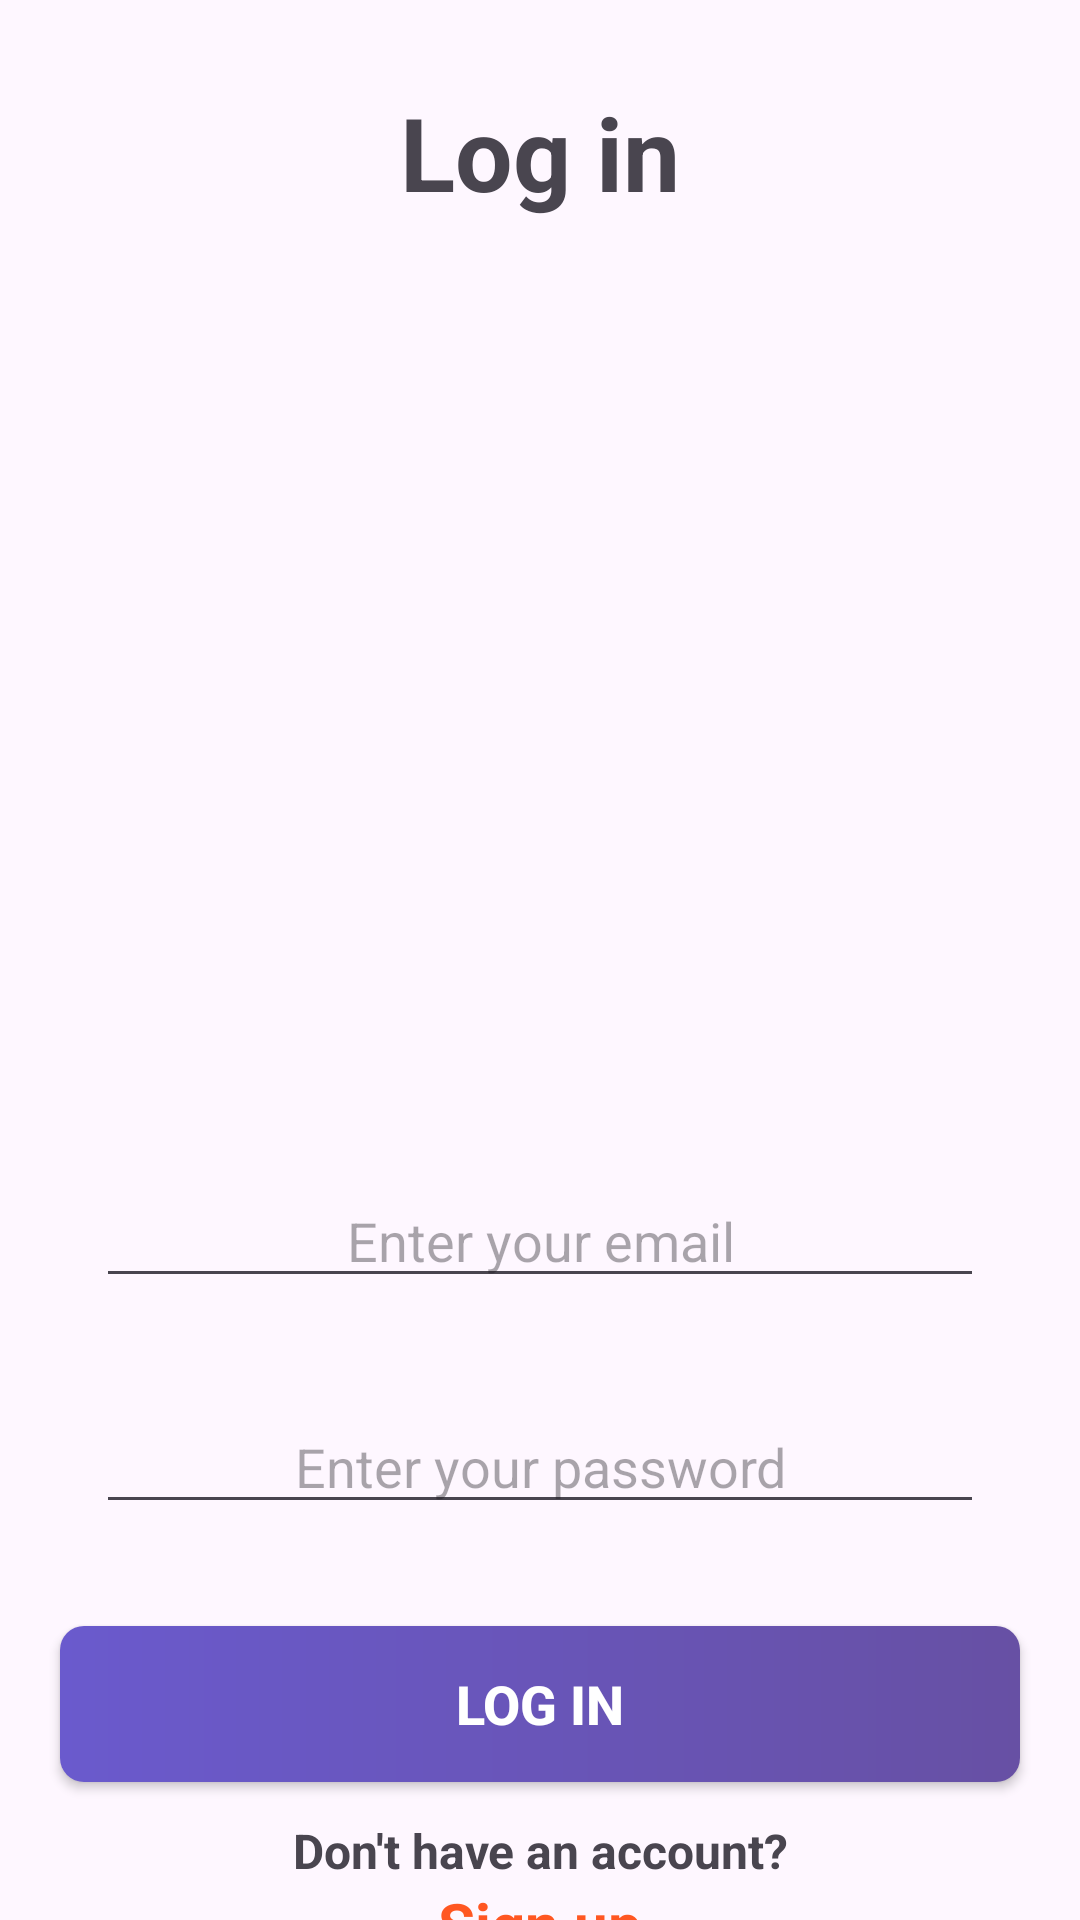

Android layout source for this screen:
<!-- AndroidManifest.xml: application theme Theme.Yumico -->
<!-- res/layout/fragment_login.xml -->
<?xml version="1.0" encoding="utf-8"?>
<layout xmlns:android="http://schemas.android.com/apk/res/android"
    xmlns:app="http://schemas.android.com/apk/res-auto"
    xmlns:tools="http://schemas.android.com/tools">

    <data>
        <variable
            name="loginObject"
            type="com.ecemm.yumico.ui.fragment.auth.LoginFragment" />
        <variable
            name="titleFood"
            type="String" />
    </data>

    <androidx.constraintlayout.widget.ConstraintLayout
        android:layout_width="match_parent"
        android:layout_height="match_parent">


        <ImageView
            android:id="@+id/imageView"
            android:layout_width="222dp"
            android:layout_height="220dp"
            android:layout_marginTop="90dp"
            android:src="@drawable/food_img"
            app:layout_constraintEnd_toEndOf="parent"
            app:layout_constraintHorizontal_bias="0.5"
            app:layout_constraintStart_toStartOf="parent"
            app:layout_constraintTop_toTopOf="parent" />
        <TextView
            android:id="@+id/textViewFoodTitle2"
            android:layout_width="wrap_content"
            android:layout_height="wrap_content"
            android:layout_marginTop="20dp"
            android:text='@{titleFood}'
            android:textAlignment="center"
            android:textSize="22sp"
            android:textStyle="bold"
            app:layout_constraintEnd_toEndOf="parent"
            app:layout_constraintHorizontal_bias="0.498"
            app:layout_constraintStart_toStartOf="parent"
            app:layout_constraintTop_toBottomOf="@+id/imageView" />

        <TextView
            android:id="@+id/textView4"
            android:layout_width="wrap_content"
            android:layout_height="wrap_content"
            android:layout_marginTop="28dp"
            android:text="Log in"
            android:textSize="34sp"
            android:textStyle="bold"
            app:layout_constraintEnd_toEndOf="parent"
            app:layout_constraintHorizontal_bias="0.5"
            app:layout_constraintStart_toStartOf="parent"
            app:layout_constraintTop_toTopOf="parent" />

        <TextView
            android:id="@+id/textViewFTitle"
            android:layout_width="wrap_content"
            android:layout_height="wrap_content"
            android:layout_marginTop="20dp"
            android:text='@{titleFood}'
            android:textAlignment="center"
            android:textSize="22sp"
            android:textStyle="bold"
            app:layout_constraintEnd_toEndOf="parent"
            app:layout_constraintHorizontal_bias="0.498"
            app:layout_constraintStart_toStartOf="parent"
            app:layout_constraintTop_toBottomOf="@+id/imageView" />

        <EditText
            android:id="@+id/editTextEmailLogin"
            android:layout_width="0dp"
            android:layout_height="wrap_content"
            android:layout_marginStart="32dp"
            android:layout_marginTop="32dp"
            android:layout_marginEnd="32dp"
            android:ems="10"
            android:hint="Enter your email"
            android:inputType="textEmailAddress"
            android:textAlignment="center"
            app:layout_constraintEnd_toEndOf="parent"
            app:layout_constraintHorizontal_bias="0.5"
            app:layout_constraintStart_toStartOf="parent"
            app:layout_constraintTop_toBottomOf="@+id/textViewFTitle" />

        <EditText
            android:id="@+id/editTextPasswordLogin"
            android:layout_width="0dp"
            android:layout_height="wrap_content"
            android:layout_marginStart="32dp"
            android:layout_marginTop="34dp"
            android:layout_marginEnd="32dp"
            android:ems="10"
            android:hint="Enter your password"
            android:inputType="textPassword"
            android:textAlignment="center"
            app:layout_constraintEnd_toEndOf="parent"
            app:layout_constraintHorizontal_bias="0.5"
            app:layout_constraintStart_toStartOf="parent"
            app:layout_constraintTop_toBottomOf="@+id/editTextEmailLogin" />

        <Button
            android:id="@+id/buttonLogin"
            android:layout_width="0dp"
            android:layout_height="52dp"
            android:layout_marginHorizontal="20dp"
            android:layout_marginTop="34dp"
            android:background="@drawable/button_ui"
            android:backgroundTint="@null"
            android:elevation="6dp"
            android:text="Log in"
            android:textColor="@android:color/white"
            android:textSize="18sp"
            android:textStyle="bold"
            app:layout_constraintEnd_toEndOf="parent"
            app:layout_constraintStart_toStartOf="parent"
            app:layout_constraintTop_toBottomOf="@+id/editTextPasswordLogin" />


        <TextView
            android:id="@+id/textView6"
            android:layout_width="wrap_content"
            android:layout_height="wrap_content"
            android:layout_marginTop="12dp"
            android:text="Don't have an account?"
            android:textAlignment="center"
            android:textSize="16sp"
            android:textStyle="bold"
            app:layout_constraintEnd_toEndOf="parent"
            app:layout_constraintStart_toStartOf="parent"
            app:layout_constraintTop_toBottomOf="@+id/buttonLogin"
            tools:text="Don't have an account?" />

        <TextView
            android:id="@+id/textViewSignup"
            android:layout_width="wrap_content"
            android:layout_height="wrap_content"
            android:clickable="true"
            android:text="Sign up"
            android:textAlignment="center"
            android:textColor="#FF5722"
            android:textSize="20sp"
            android:textStyle="bold"
            app:layout_constraintEnd_toEndOf="parent"
            app:layout_constraintHorizontal_bias="0.5"
            app:layout_constraintStart_toStartOf="parent"
            app:layout_constraintTop_toBottomOf="@+id/textView6" />
    </androidx.constraintlayout.widget.ConstraintLayout>
</layout>
<!-- resources referenced by this layout -->
<resources>
  <!-- drawable button_ui (drawable) -->
  <?xml version="1.0" encoding="utf-8"?>
  <shape xmlns:android="http://schemas.android.com/apk/res/android" android:shape="rectangle">
      <gradient
          android:startColor="#6A5ACD"
          android:endColor="?attr/colorPrimary"
          android:angle="0"/>
      <corners android:radius="8dp"/>
      <padding android:left="4dp" android:top="4dp" android:right="4dp" android:bottom="4dp"/>
  </shape>
  <style name="Theme.Yumico" parent="Base.Theme.Yumico" />
  <style name="Base.Theme.Yumico" parent="Theme.Material3.DayNight.NoActionBar">
          
          
      </style>
</resources>
